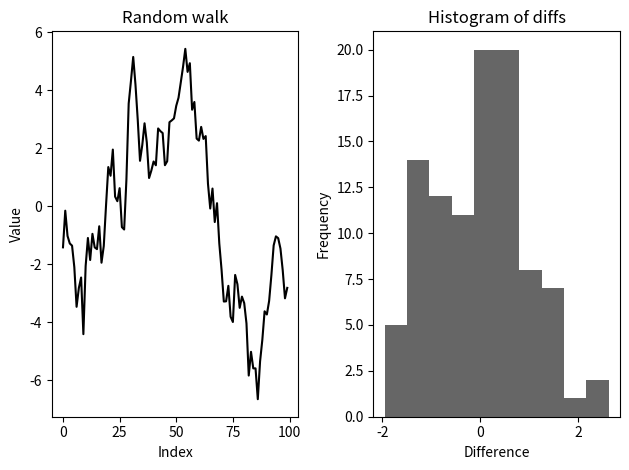

This figure's Python source:
import pandas as pd
import numpy as np
import matplotlib.pyplot as plt
from numpy.random import default_rng
rng = default_rng(12345)

diffs = rng.standard_normal(size=100)
walk = diffs.cumsum()
df = pd.DataFrame({
    "diffs": diffs,
    "walk": walk
})

fig, (ax1, ax2) = plt.subplots(1, 2, tight_layout=True)

df["walk"].plot(ax=ax1, title="Random walk", color="k")
ax1.set_xlabel("Index")
ax1.set_ylabel("Value")

df["diffs"].plot(kind="hist", ax=ax2, title="Histogram of diffs", color="k", alpha=0.6)
ax2.set_xlabel("Difference")


plt.show()
